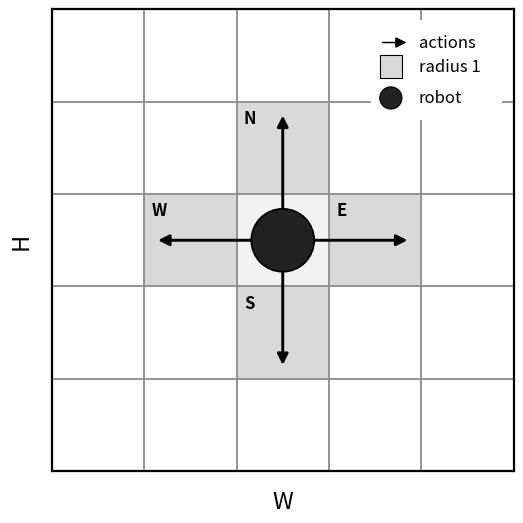

Source code (Python):
from pathlib import Path

import matplotlib.pyplot as plt
from matplotlib.patches import Circle, FancyArrowPatch, Rectangle


def draw_simulation_environment(output_path="simulation_environment.png"):
    """Draw a grid-world schematic for the swarm simulation environment."""
    grid_size = 5
    robot_cell = (2, 2)
    robot_center = (robot_cell[0] + 0.5, robot_cell[1] + 0.5)

    fig, ax = plt.subplots(figsize=(6, 6), dpi=300)
    fig.patch.set_facecolor("white")
    ax.set_facecolor("white")

    radius_cells = {
        "N": (robot_cell[0], robot_cell[1] + 1),
        "W": (robot_cell[0] - 1, robot_cell[1]),
        "E": (robot_cell[0] + 1, robot_cell[1]),
        "S": (robot_cell[0], robot_cell[1] - 1),
    }
    for x, y in radius_cells.values():
        ax.add_patch(
            Rectangle(
                (x, y),
                1,
                1,
                facecolor="#d9d9d9",
                edgecolor="none",
                zorder=1,
            )
        )

    ax.add_patch(
        Rectangle(
            robot_cell,
            1,
            1,
            facecolor="#f2f2f2",
            edgecolor="none",
            zorder=1,
        )
    )

    for coord in range(grid_size + 1):
        ax.plot([0, grid_size], [coord, coord], color="#8f8f8f", linewidth=1.35, alpha=1.0, zorder=2)
        ax.plot([coord, coord], [0, grid_size], color="#8f8f8f", linewidth=1.35, alpha=1.0, zorder=2)

    ax.add_patch(
        Circle(
            robot_center,
            0.34,
            facecolor="#222222",
            edgecolor="black",
            linewidth=1.3,
            zorder=4,
        )
    )

    arrow_length = 1.35
    arrow_style = dict(
        arrowstyle="-|>",
        color="black",
        linewidth=2.1,
        mutation_scale=16,
        shrinkA=7,
        shrinkB=0,
        zorder=6,
    )
    action_vectors = [(arrow_length, 0), (-arrow_length, 0), (0, arrow_length), (0, -arrow_length)]
    for dx, dy in action_vectors:
        ax.annotate(
            "",
            xy=(robot_center[0] + dx, robot_center[1] + dy),
            xytext=robot_center,
            arrowprops=arrow_style,
        )

    label_style = dict(fontsize=12, fontweight="bold", ha="left", va="top", zorder=7)
    for label, (x, y) in radius_cells.items():
        ax.text(x + 0.08, y + 0.92, label, **label_style)

    legend_x = grid_size - 1.45
    legend_top = grid_size - 0.12
    ax.add_patch(
        Rectangle(
            (legend_x - 0.10, legend_top - 1.08),
            1.42,
            1.08,
            facecolor="white",
            edgecolor="none",
            zorder=7,
        )
    )
    # ax.text(
    #     legend_x,
    #     legend_top,
    #     "Grid world: W = H",
    #     fontsize=12,
    #     ha="left",
    #     va="top",
    #     zorder=8,
    # )
    ax.add_patch(
        FancyArrowPatch(
            (legend_x, legend_top - 0.24),
            (legend_x + 0.32, legend_top - 0.24),
            arrowstyle="-|>",
            color="black",
            linewidth=1.1,
            mutation_scale=16,
            zorder=8,
        )
    )
    ax.text(legend_x + 0.42, legend_top - 0.24, "actions", fontsize=12, ha="left", va="center", zorder=8)
    ax.add_patch(
        Rectangle(
            (legend_x, legend_top - 0.62),
            0.24,
            0.24,
            facecolor="#d9d9d9",
            edgecolor="black",
            linewidth=0.8,
            zorder=8,
        )
    )
    ax.text(legend_x + 0.42, legend_top - 0.50, "radius 1", fontsize=12, ha="left", va="center", zorder=8)
    ax.add_patch(
        Circle(
            (legend_x + 0.12, legend_top - 0.84),
            0.12,
            facecolor="#222222",
            edgecolor="black",
            linewidth=0.8,
            zorder=8,
        )
    )
    ax.text(legend_x + 0.42, legend_top - 0.84, "robot", fontsize=12, ha="left", va="center", zorder=8)
    ax.set_xlim(0, grid_size)
    ax.set_ylim(0, grid_size)
    ax.set_aspect("equal", adjustable="box")
    ax.set_xlabel("W", fontsize=17, labelpad=10)
    ax.set_ylabel("H", fontsize=17, labelpad=10)
    ax.set_xticks(range(grid_size + 1))
    ax.set_yticks(range(grid_size + 1))
    ax.set_xticklabels([])
    ax.set_yticklabels([])
    ax.tick_params(length=0)

    for spine in ax.spines.values():
        spine.set_color("black")
        spine.set_linewidth(1.6)

    output_path = Path(output_path)
    fig.savefig(output_path, bbox_inches="tight", facecolor="white")
    plt.close(fig)
    return output_path


if __name__ == "__main__":
    draw_simulation_environment()
